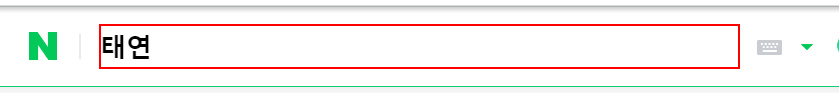
Workflow: test1

Step 1: type "[row("멤버명").ToString+ "[k(enter)]"]" into the text box
